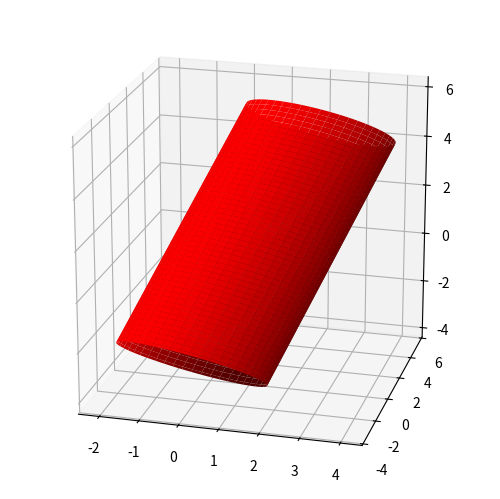

This chart was generated by the following Python code:
import numpy as np


"""
:class: 'Cilindro'. Clase para calcular las coordenadas cartesianas de un Cilindro a lo
largo del eje 'eje' centrado en 'pivot', de radio 'radio' y largo 'largo'.
"""


class Cilindro:

    # Inicializo
    def __init__(self, pivot, eje, radio, largo):
        self.pivot = np.array(pivot)
        self.eje = np.array(eje) / np.linalg.norm(eje)  # Vector unitario
        self.radio = radio
        self.largo = largo

        self.base = (
            self.pivot - self.largo / 2 * self.eje
        )  # Coordenadas del centro de la base del cilindro
        self.tapa = (
            self.pivot + self.largo / 2 * self.eje
        )  # Coordenadas del centro de la tapa del cilindro

        self.calcula_coordenadas()

    # Método para el cálculo de las coordenadas cartesianas.
    def calcula_coordenadas(self):

        # Armo dos vectores unitarios perpendiculares entre sí y al eje del cilindro,
        # para que hagan las veces de ejes 'x' e 'y' sobre el que construir el cilindro.
        # Primero busco un vector en una dirección distinta al eje. Luego, con éste y el
        # eje, armo un vector unitario n1 perpendicular al eje. Finalmente, con eje y n1
        # armo un vector unitario n2 perpendicular a ambos.
        not_eje = np.array([1, 0, 0])
        if (self.eje == not_eje).all():
            not_eje = np.array([0, 1, 0])

        _n1 = np.cross(self.eje, not_eje)
        _n1 = _n1 / np.linalg.norm(_n1)

        _n2 = np.cross(self.eje, _n1)

        # Variables paramétricas y grid.
        _theta = np.linspace(0, 2 * np.pi, 100)
        _t = np.linspace(0, 1, 100)

        _theta, _t = np.meshgrid(_theta, _t)

        x, y, z = [
            self.base[i]
            + _t * self.largo * self.eje[i]
            + self.radio * np.sin(_theta) * _n1[i]
            + self.radio * np.cos(_theta) * _n2[i]
            for i in [0, 1, 2]
        ]

        self.coordenadas = zip(np.flipud(x), np.flipud(y), np.flipud(z))


if __name__ == "__main__":

    import matplotlib.pyplot as plt

    fig = plt.figure()
    ax = fig.add_subplot(111, projection="3d")

    c = Cilindro([1, 1, 1], [2, 5, 7], 2, 10)

    x, y, z = zip(*c.coordenadas)
    ax.plot_surface(np.array(x), np.array(y), np.array(z), color="r")

    # ax.set_aspect("equal")
    ax.set_box_aspect((1, 1, 1))
    ax.view_init(20, -75)

    plt.subplots_adjust(left=0, bottom=0, right=1, top=1)
    plt.show()
